Run: headless pygame with SDL's dummy video driver; simulated clock (each Clock.tick advances the game by its frame time, no real sleeping); random seed 0; keys injected as events and as key.get_pressed() state; no mouse input.
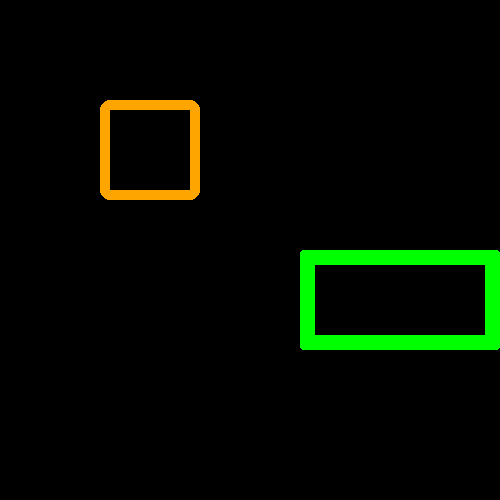
Frame 1 of 4 · flips 1–60 · no input
Frame 2 of 4 · flips 61–180 · tapped SPACE, RETURN · held RIGHT (→), D · screen unchanged from frame 1, image omitted
Frame 3 of 4 · flips 181–300 · held DOWN (↓), S · screen unchanged from frame 2, image omitted
Frame 4 of 4 · flips 301–420 · held LEFT (←), A, UP (↑), W · screen unchanged from frame 3, image omitted

The pygame program that drew these frames:

import pygame
pygame.init()
screen = pygame.display.set_mode((500,500))
run = True

class Rectangle():
    def __init__ (self, radius,color,dimensions,width,):
        self.radius=radius
        self.color=color
        self.dimensions = dimensions
        self.width=width
        self.screen=screen
    
    
    def Draw(self):
        pygame.draw.rect(self.screen, self.color, self.dimensions, self.radius, self.width)

while run:
    for i in pygame.event.get():
        if i.type == pygame.QUIT:
            run = False
    rectangle_orange = Rectangle(10,"orange", (100,100, 100,100), 10)
    rectangle_orange.Draw()

    rectangle_green = Rectangle(15, "green", (300,250, 200,100), 3)
    rectangle_green.Draw()
    pygame.display.update()
        
